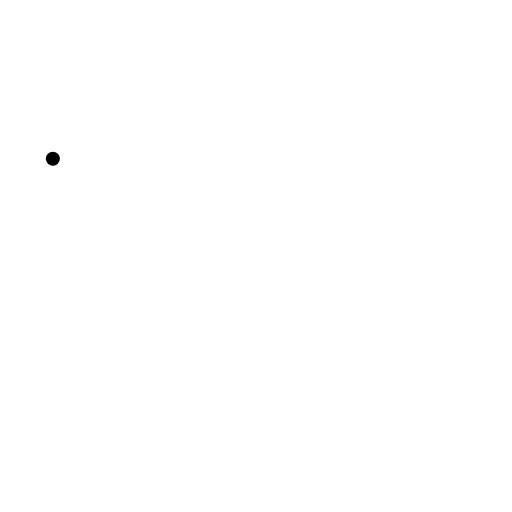
t = 0.00 s
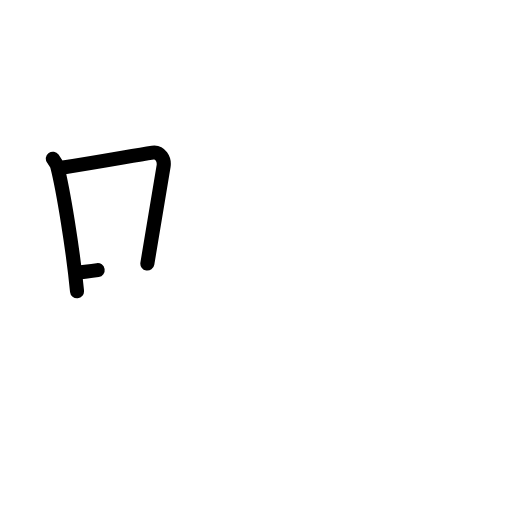
t = 2.25 s
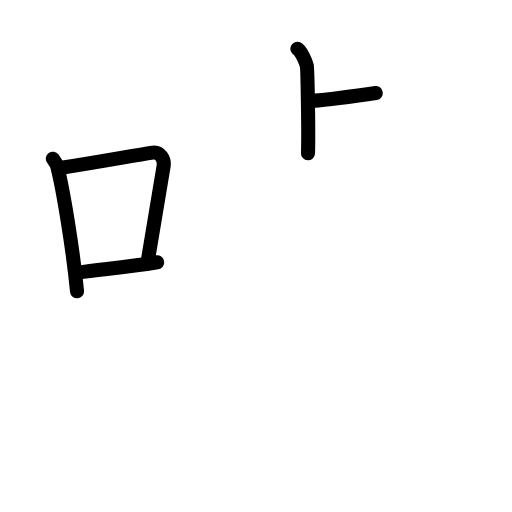
t = 4.38 s
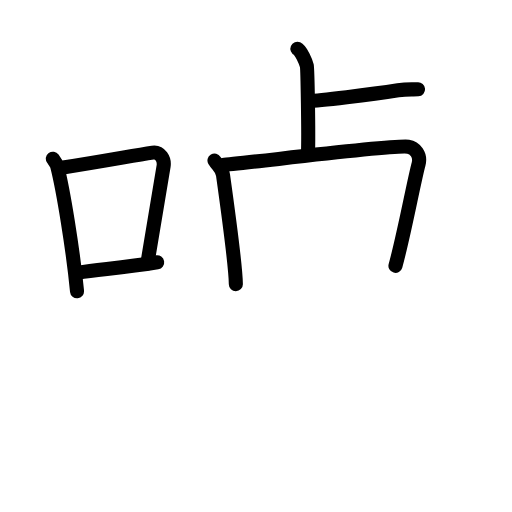
t = 6.58 s
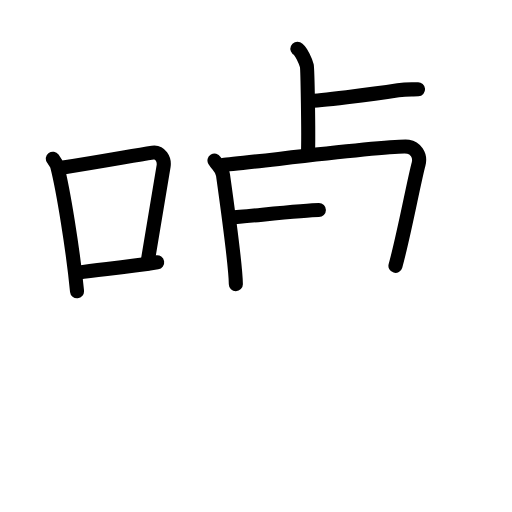
t = 7.50 s
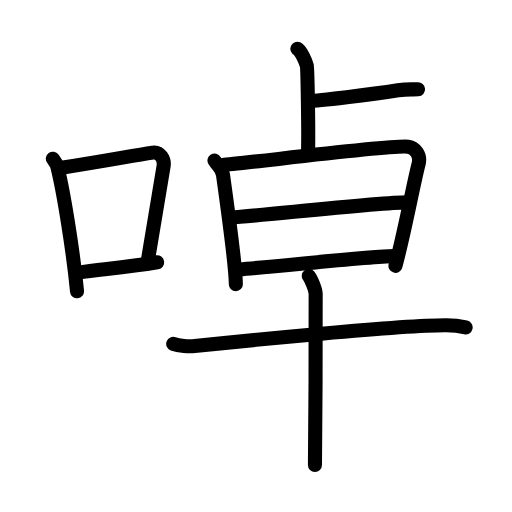
t = 11.00 s

The animated SVG that drew these frames (rendered in a browser with its animation timeline set to each time). Animation: 32 SMIL elements (animate=32); one cycle of 11.00 s.

<?xml version="1.0" encoding="UTF-8"?>
<!--
AniKanjiVG is licensed by CC-BY-SA Paul C. Sommerhoff (https://bitbucket.org/sommerhoff/anikanjivg).
AniKanjiVG uses KanjiVG which is licensed by CC-BY-SA Ulrich Apel (http://kanjivg.tagaini.net).
See also http://creativecommons.org/licenses/by-sa/3.0/
-->
<svg xmlns:kvg='http://kanjivg.tagaini.net' xmlns='http://www.w3.org/2000/svg' width='109' height='109' viewBox='0 0 109 109' style='fill:none;stroke:#000000;stroke-width:3;stroke-linecap:round;stroke-linejoin:round;' id="kvg:kanji_05545"><g id="kvg:05545" kvg:element="啅"><g id="kvg:05545-g1" kvg:element="口" kvg:position="left" kvg:radical="general"><path id="kvg:05545-s1" kvg:type="㇑" d="M11.25,33.79c0.37,0.51,0.76,0.94,0.92,1.58C13.46,40.43,15.51,52.9,16.4,62"><animate attributeName="d" begin="0.0s" dur="0.5s" from="M11.25,33.79C11.25,33.79,11.25,33.79,11.25,33.79" to="M11.25,33.79c0.37,0.51,0.76,0.94,0.92,1.58" />
<animate attributeName="d" begin="0.5s" dur="0.5s" from="M11.25,33.79c0.37,0.51,0.76,0.94,0.92,1.58c0,0,0,0,0,0,0" to="M11.25,33.79c0.37,0.51,0.76,0.94,0.92,1.58C13.46,40.43,15.51,52.9,16.4,62" />
</path>
<path id="kvg:05545-s2" kvg:type="㇕b" d="M13.08,35.72c9.42-1.47,15.05-2.56,19.42-3.23c1.6-0.24,2.56,1.44,2.33,2.87c-0.95,5.92-2.05,12.57-3.46,20.75"><animate attributeName="d" begin="1.0s" dur="0.3333333333333333s" from="M13.08,35.72C13.08,35.72,13.08,35.72,13.08,35.72" to="M13.08,35.72c9.42-1.47,15.05-2.56,19.42-3.23" />
<animate attributeName="d" begin="1.3333333333333333s" dur="0.3333333333333333s" from="M13.08,35.72c9.42-1.47,15.05-2.56,19.42-3.23c0,0,0,0,0,0,0" to="M13.08,35.72c9.42-1.47,15.05-2.56,19.42-3.23c1.6-0.24,2.56,1.44,2.33,2.87" />
<animate attributeName="d" begin="1.6666666666666665s" dur="0.3333333333333333s" from="M13.08,35.72c9.42-1.47,15.05-2.56,19.42-3.23c1.6-0.24,2.56,1.44,2.33,2.87c0,0,0,0,0,0,0" to="M13.08,35.72c9.42-1.47,15.05-2.56,19.42-3.23c1.6-0.24,2.56,1.44,2.33,2.87c-0.95,5.92-2.05,12.57-3.46,20.75" />
<animate attributeName="d" begin="0s" dur="1.0s" from="M-100,-100" to="M-100,-100" />
</path>
<path id="kvg:05545-s3" kvg:type="㇐b" d="M16.57,58.05c5.14-0.75,9.83-1.05,16.89-2.21"><animate attributeName="d" begin="2.0s" dur="1.0s" from="M16.57,58.05C16.57,58.05,16.57,58.05,16.57,58.05" to="M16.57,58.05c5.14-0.75,9.83-1.05,16.89-2.21" />
<animate attributeName="d" begin="0s" dur="2.0s" from="M-100,-100" to="M-100,-100" />
</path>
</g>
<g id="kvg:05545-g2" kvg:element="卓" kvg:position="right"><g id="kvg:05545-g3" kvg:element="卜" kvg:original="ト" kvg:position="top"><path id="kvg:05545-s4" kvg:type="㇑" d="M63.31,10.38c0.76,0.33,1.86,2.96,2.01,3.62c0.15,0.66,0.4,14.53,0.25,18.63"><animate attributeName="d" begin="3.0s" dur="0.5s" from="M63.31,10.38C63.31,10.38,63.31,10.38,63.31,10.38" to="M63.31,10.38c0.76,0.33,1.86,2.96,2.01,3.62" />
<animate attributeName="d" begin="3.5s" dur="0.5s" from="M63.31,10.38c0.76,0.33,1.86,2.96,2.01,3.62c0,0,0,0,0,0,0" to="M63.31,10.38c0.76,0.33,1.86,2.96,2.01,3.62c0.15,0.66,0.4,14.53,0.25,18.63" />
<animate attributeName="d" begin="0s" dur="3.0s" from="M-100,-100" to="M-100,-100" />
</path>
<path id="kvg:05545-s5" kvg:type="㇐" d="M65.75,21.5c2,0,13.17-1.36,19-2.27C86.83,18.9,87.75,19.08,89,19"><animate attributeName="d" begin="4.0s" dur="0.5s" from="M65.75,21.5C65.75,21.5,65.75,21.5,65.75,21.5" to="M65.75,21.5c2,0,13.17-1.36,19-2.27" />
<animate attributeName="d" begin="4.5s" dur="0.5s" from="M65.75,21.5c2,0,13.17-1.36,19-2.27c0,0,0,0,0,0,0" to="M65.75,21.5c2,0,13.17-1.36,19-2.27C86.83,18.9,87.75,19.08,89,19" />
<animate attributeName="d" begin="0s" dur="4.0s" from="M-100,-100" to="M-100,-100" />
</path>
</g>
<g id="kvg:05545-g4" kvg:element="早" kvg:position="bottom"><g id="kvg:05545-g5" kvg:element="日" kvg:position="top"><path id="kvg:05545-s6" kvg:type="㇑" d="M45.66,34.17c0.69,1.17,1.6,1.54,1.82,3.11c0.6,4.28,2.7,19.63,2.73,23.22"><animate attributeName="d" begin="5.0s" dur="0.5s" from="M45.66,34.17C45.66,34.17,45.66,34.17,45.66,34.17" to="M45.66,34.17c0.69,1.17,1.6,1.54,1.82,3.11" />
<animate attributeName="d" begin="5.5s" dur="0.5s" from="M45.66,34.17c0.69,1.17,1.6,1.54,1.82,3.11c0,0,0,0,0,0,0" to="M45.66,34.17c0.69,1.17,1.6,1.54,1.82,3.11c0.6,4.28,2.7,19.63,2.73,23.22" />
<animate attributeName="d" begin="0s" dur="5.0s" from="M-100,-100" to="M-100,-100" />
</path>
<path id="kvg:05545-s7" kvg:type="㇕a" d="M47.36,35.11c3.89-0.19,36.04-4.36,39.55-3.87c1.39,0.19,2.73,1.73,2.2,3.69c-1,3.69-3.09,15.05-4.92,21.66"><animate attributeName="d" begin="6.0s" dur="0.3333333333333333s" from="M47.36,35.11C47.36,35.11,47.36,35.11,47.36,35.11" to="M47.36,35.11c3.89-0.19,36.04-4.36,39.55-3.87" />
<animate attributeName="d" begin="6.333333333333333s" dur="0.3333333333333333s" from="M47.36,35.11c3.89-0.19,36.04-4.36,39.55-3.87c0,0,0,0,0,0,0" to="M47.36,35.11c3.89-0.19,36.04-4.36,39.55-3.87c1.39,0.19,2.73,1.73,2.2,3.69" />
<animate attributeName="d" begin="6.666666666666667s" dur="0.3333333333333333s" from="M47.36,35.11c3.89-0.19,36.04-4.36,39.55-3.87c1.39,0.19,2.73,1.73,2.2,3.69c0,0,0,0,0,0,0" to="M47.36,35.11c3.89-0.19,36.04-4.36,39.55-3.87c1.39,0.19,2.73,1.73,2.2,3.69c-1,3.69-3.09,15.05-4.92,21.66" />
<animate attributeName="d" begin="0s" dur="6.0s" from="M-100,-100" to="M-100,-100" />
</path>
<path id="kvg:05545-s8" kvg:type="㇐a" d="M49.14,46.31c6.64-0.43,31.55-3.22,37.5-3.22"><animate attributeName="d" begin="7.0s" dur="1.0s" from="M49.14,46.31C49.14,46.31,49.14,46.31,49.14,46.31" to="M49.14,46.31c6.64-0.43,31.55-3.22,37.5-3.22" />
<animate attributeName="d" begin="0s" dur="7.0s" from="M-100,-100" to="M-100,-100" />
</path>
<path id="kvg:05545-s9" kvg:type="㇐a" d="M50.88,57.36c9.56-0.74,28.05-2.83,32.91-2.83"><animate attributeName="d" begin="8.0s" dur="1.0s" from="M50.88,57.36C50.88,57.36,50.88,57.36,50.88,57.36" to="M50.88,57.36c9.56-0.74,28.05-2.83,32.91-2.83" />
<animate attributeName="d" begin="0s" dur="8.0s" from="M-100,-100" to="M-100,-100" />
</path>
</g>
<g id="kvg:05545-g6" kvg:element="十" kvg:position="bottom"><path id="kvg:05545-s10" kvg:type="㇐" d="M36.88,73.21c1.19,0.46,3.38,0.58,4.57,0.46c10.31-1.09,43.82-4.46,53.51-4.42c1.99,0.01,3.18,0.22,4.17,0.45"><animate attributeName="d" begin="9.0s" dur="0.3333333333333333s" from="M36.88,73.21C36.88,73.21,36.88,73.21,36.88,73.21" to="M36.88,73.21c1.19,0.46,3.38,0.58,4.57,0.46" />
<animate attributeName="d" begin="9.333333333333334s" dur="0.3333333333333333s" from="M36.88,73.21c1.19,0.46,3.38,0.58,4.57,0.46c0,0,0,0,0,0,0" to="M36.88,73.21c1.19,0.46,3.38,0.58,4.57,0.46c10.31-1.09,43.82-4.46,53.51-4.42" />
<animate attributeName="d" begin="9.666666666666666s" dur="0.3333333333333333s" from="M36.88,73.21c1.19,0.46,3.38,0.58,4.57,0.46c10.31-1.09,43.82-4.46,53.51-4.42c0,0,0,0,0,0,0" to="M36.88,73.21c1.19,0.46,3.38,0.58,4.57,0.46c10.31-1.09,43.82-4.46,53.51-4.42c1.99,0.01,3.18,0.22,4.17,0.45" />
<animate attributeName="d" begin="0s" dur="9.0s" from="M-100,-100" to="M-100,-100" />
</path>
<path id="kvg:05545-s11" kvg:type="㇑" d="M65.73,58.75c0.44,0.55,1.38,2.63,1.47,3.74c0.09,1.1-0.06,29.62-0.15,36.51"><animate attributeName="d" begin="10.0s" dur="0.5s" from="M65.73,58.75C65.73,58.75,65.73,58.75,65.73,58.75" to="M65.73,58.75c0.44,0.55,1.38,2.63,1.47,3.74" />
<animate attributeName="d" begin="10.5s" dur="0.5s" from="M65.73,58.75c0.44,0.55,1.38,2.63,1.47,3.74c0,0,0,0,0,0,0" to="M65.73,58.75c0.44,0.55,1.38,2.63,1.47,3.74c0.09,1.1-0.06,29.62-0.15,36.51" />
<animate attributeName="d" begin="0s" dur="10.0s" from="M-100,-100" to="M-100,-100" />
</path>
</g>
</g>
</g>
</g>
</svg>
